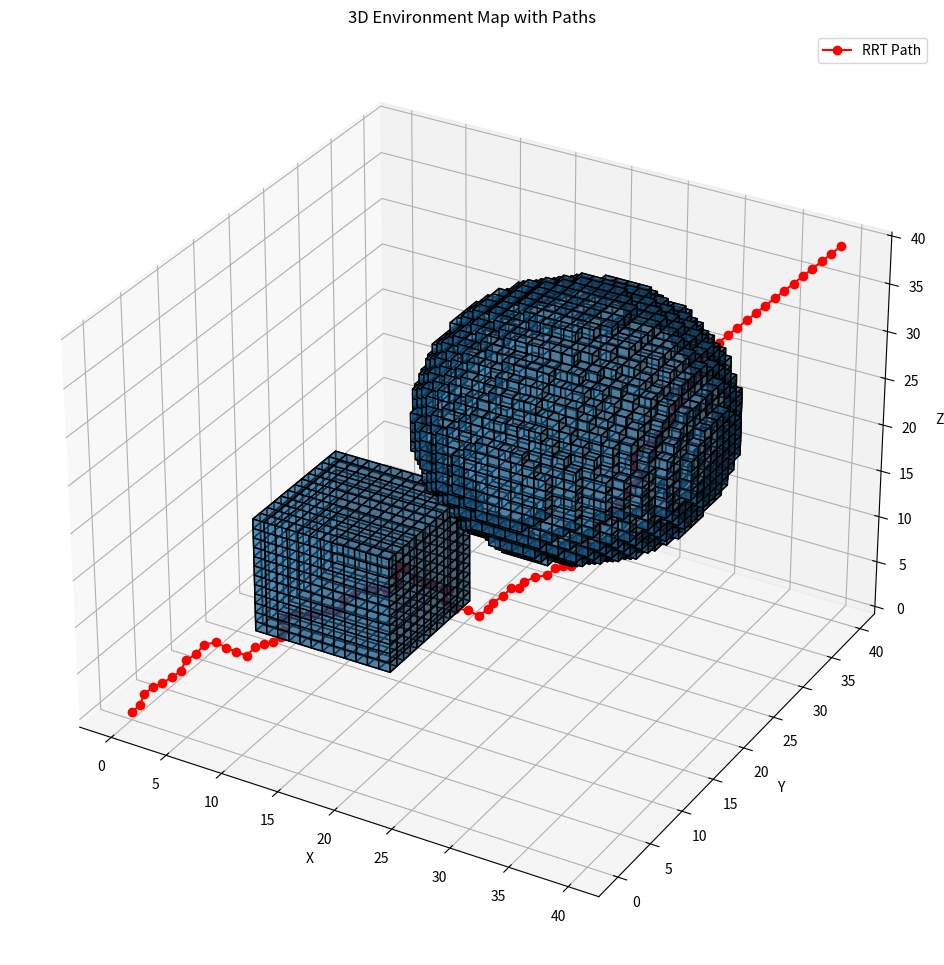

Write the Python code that produced this figure.
import numpy as np
import random
import matplotlib.pyplot as plt
from mpl_toolkits.mplot3d import Axes3D

class Node:
    def __init__(self, x, y, z, parent=None):
        self.x = x
        self.y = y
        self.z = z
        self.parent = parent
        self.cost = 0  # For RRT*


class PathPlanning:
    def __init__(self, map_obj, step_size=1, max_iterations=10000, goal_sample_rate=0.2):
        self.map_obj = map_obj
        self.step_size = step_size
        self.max_iterations = max_iterations
        self.goal_sample_rate = goal_sample_rate

    def _get_random_node(self):
        if random.random() < self.goal_sample_rate:
            return Node(self.map_obj.goal[0], self.map_obj.goal[1], self.map_obj.goal[2])
        x = random.uniform(self.map_obj.start[0], self.map_obj.goal[0])
        y = random.uniform(self.map_obj.start[1], self.map_obj.goal[1])
        z = random.uniform(self.map_obj.start[2], self.map_obj.goal[2])
        return Node(x, y, z)

    def _get_nearest_node(self, node_list, random_node):
        distances = [
            np.sqrt(
                (node.x - random_node.x) ** 2 +
                (node.y - random_node.y) ** 2 +
                (node.z - random_node.z) ** 2
            )
            for node in node_list
        ]
        nearest_index = np.argmin(distances)
        return node_list[nearest_index]

    def _is_collision_free(self, node1, node2):
        resolution = 10  # Number of steps to interpolate
        x_vals = np.linspace(node1.x, node2.x, resolution)
        y_vals = np.linspace(node1.y, node2.y, resolution)
        z_vals = np.linspace(node1.z, node2.z, resolution)

        for obstacle in self.map_obj.obstacles:
            for x, y, z in zip(x_vals, y_vals, z_vals):
                if obstacle.contains(x, y, z):
                    return False
        return True

    def _get_path(self, end_node):
        path = []
        node = end_node
        while node is not None:
            path.append((node.x, node.y, node.z))
            node = node.parent
        return path[::-1]

    def rrt(self):
        node_list = [Node(self.map_obj.start[0], self.map_obj.start[1], self.map_obj.start[2])]
        for _ in range(self.max_iterations):
            random_node = self._get_random_node()
            nearest_node = self._get_nearest_node(node_list, random_node)
            theta_xy = np.arctan2(random_node.y - nearest_node.y, random_node.x - nearest_node.x)
            theta_z = np.arctan2(random_node.z - nearest_node.z, np.sqrt((random_node.x - nearest_node.x) ** 2 + (random_node.y - nearest_node.y) ** 2))

            new_x = nearest_node.x + self.step_size * np.cos(theta_xy) * np.cos(theta_z)
            new_y = nearest_node.y + self.step_size * np.sin(theta_xy) * np.cos(theta_z)
            new_z = nearest_node.z + self.step_size * np.sin(theta_z)

            new_node = Node(new_x, new_y, new_z, nearest_node)

            if self._is_collision_free(nearest_node, new_node):
                node_list.append(new_node)
                if np.sqrt(
                    (new_node.x - self.map_obj.goal[0]) ** 2 +
                    (new_node.y - self.map_obj.goal[1]) ** 2 +
                    (new_node.z - self.map_obj.goal[2]) ** 2
                ) <= self.step_size:
                    return self._get_path(new_node)
        return None

    def rrt_star(self, radius=10):
        node_list = [Node(self.map_obj.start[0], self.map_obj.start[1], self.map_obj.start[2])]
        for _ in range(self.max_iterations):
            random_node = self._get_random_node()
            nearest_node = self._get_nearest_node(node_list, random_node)
            theta_xy = np.arctan2(random_node.y - nearest_node.y, random_node.x - nearest_node.x)
            theta_z = np.arctan2(random_node.z - nearest_node.z, np.sqrt((random_node.x - nearest_node.x) ** 2 + (random_node.y - nearest_node.y) ** 2))

            new_x = nearest_node.x + self.step_size * np.cos(theta_xy) * np.cos(theta_z)
            new_y = nearest_node.y + self.step_size * np.sin(theta_xy) * np.cos(theta_z)
            new_z = nearest_node.z + self.step_size * np.sin(theta_z)

            new_node = Node(new_x, new_y, new_z, nearest_node)

            if self._is_collision_free(nearest_node, new_node):
                new_node.cost = nearest_node.cost + np.sqrt(
                    (new_node.x - nearest_node.x) ** 2 +
                    (new_node.y - nearest_node.y) ** 2 +
                    (new_node.z - nearest_node.z) ** 2
                )
                node_list.append(new_node)

                for node in node_list:
                    if np.sqrt(
                        (node.x - new_node.x) ** 2 +
                        (node.y - new_node.y) ** 2 +
                        (node.z - new_node.z) ** 2
                    ) < radius and self._is_collision_free(node, new_node):
                        new_cost = new_node.cost + np.sqrt(
                            (node.x - new_node.x) ** 2 +
                            (node.y - new_node.y) ** 2 +
                            (node.z - new_node.z) ** 2
                        )
                        if new_cost < node.cost:
                            node.parent = new_node
                            node.cost = new_cost

                if np.sqrt(
                    (new_node.x - self.map_obj.goal[0]) ** 2 +
                    (new_node.y - self.map_obj.goal[1]) ** 2 +
                    (new_node.z - self.map_obj.goal[2]) ** 2
                ) <= self.step_size:
                    return self._get_path(new_node)
        return None

class Obstacle:
    def contains(self, x, y, z):
        raise NotImplementedError("This method should be overridden by subclasses.")

    def intersects(self, p1, p2):
        raise NotImplementedError("This method should be overridden by subclasses.")

class Sphere(Obstacle):
    def __init__(self, center, radius):
        self.center = center
        self.radius = radius

    def contains(self, x, y, z):
        return np.sqrt((x - self.center[0])**2 + (y - self.center[1])**2 + (z - self.center[2])**2) <= self.radius

    def intersects(self, p1, p2):
        resolution = 10  # Number of interpolation steps
        x_vals = np.linspace(p1[0], p2[0], resolution)
        y_vals = np.linspace(p1[1], p2[1], resolution)
        z_vals = np.linspace(p1[2], p2[2], resolution)
        for x, y, z in zip(x_vals, y_vals, z_vals):
            if self.contains(x, y, z):
                return True
        return False

class Box(Obstacle):
    def __init__(self, min_corner, max_corner):
        self.min_corner = min_corner
        self.max_corner = max_corner

    def contains(self, x, y, z):
        return (
            self.min_corner[0] <= x <= self.max_corner[0] and
            self.min_corner[1] <= y <= self.max_corner[1] and
            self.min_corner[2] <= z <= self.max_corner[2]
        )

    def intersects(self, p1, p2):
        resolution = 10  # Number of interpolation steps
        x_vals = np.linspace(p1[0], p2[0], resolution)
        y_vals = np.linspace(p1[1], p2[1], resolution)
        z_vals = np.linspace(p1[2], p2[2], resolution)
        for x, y, z in zip(x_vals, y_vals, z_vals):
            if self.contains(x, y, z):
                return True
        return False

class SDF:
    def __init__(self, map_obj):
        self.map_obj = map_obj

    def compute_environment_map(self):
        grid_size = 50  # Resolution of the 3D map
        x = np.linspace(self.map_obj.x_limits[0], self.map_obj.x_limits[1], grid_size)
        y = np.linspace(self.map_obj.y_limits[0], self.map_obj.y_limits[1], grid_size)
        z = np.linspace(self.map_obj.z_limits[0], self.map_obj.z_limits[1], grid_size)
        env_map = np.ones((grid_size, grid_size, grid_size))

        for obstacle in self.map_obj.obstacles:
            for i in range(grid_size):
                for j in range(grid_size):
                    for k in range(grid_size):
                        if obstacle.contains(x[i], y[j], z[k]):
                            env_map[i, j, k] = 0
        return env_map

    def visualize(self, env_map, paths=None):
        fig = plt.figure(figsize=(12, 12))
        ax = fig.add_subplot(111, projection='3d')

        grid_size = env_map.shape[0]
        x, y, z = np.indices((grid_size, grid_size, grid_size))
        filled = env_map == 0

        ax.voxels(filled, edgecolor='k', alpha=0.5)

        if paths:
            for path, color, name in paths:
                path_np = np.array(path)
                ax.plot(path_np[:, 0], path_np[:, 1], path_np[:, 2], '-o', color=color, label=f'{name} Path')
            ax.legend()

        ax.set_title("3D Environment Map with Paths")
        ax.set_xlabel("X")
        ax.set_ylabel("Y")
        ax.set_zlabel("Z")
        plt.show()

class Map3D:
    def __init__(self, obstacles, start, goal, x_limits, y_limits, z_limits):
        self.obstacles = obstacles
        self.start = start
        self.goal = goal
        self.x_limits = x_limits
        self.y_limits = y_limits
        self.z_limits = z_limits

# Example usage in 3D
if __name__ == "__main__":
    x_limits = [0, 40]
    y_limits = [0, 40]
    z_limits = [0, 40]

    obstacles = [
        Sphere(center=(20, 20, 20), radius=10),
        Box(min_corner=(5, 5, 5), max_corner=(15, 15, 15))
    ]

    start = (0, 0, 0)
    goal = (40, 40, 40)

    map_obj = Map3D(obstacles, start, goal, x_limits, y_limits, z_limits)
    planner = PathPlanning(map_obj)

    path_rrt = planner.rrt()
    path_rrt_star = planner.rrt_star()

    sdf = SDF(map_obj)
    environment_map = sdf.compute_environment_map()

    paths = []
    if path_rrt:
        for vertice in path_rrt:
            for v in vertice: 
                print(v, end = " ")
            print()
        paths.append((path_rrt, 'red', 'RRT'))
    #if path_rrt_star:
    #    print("RRT* Path:", path_rrt_star)
    #    paths.append((path_rrt_star, 'blue', 'RRT*'))

    # Print Box corners
    for obstacle in obstacles:
        if isinstance(obstacle, Box):
            print("Box Corners:", obstacle.min_corner, "to", obstacle.max_corner)

    sdf.visualize(environment_map, paths)
